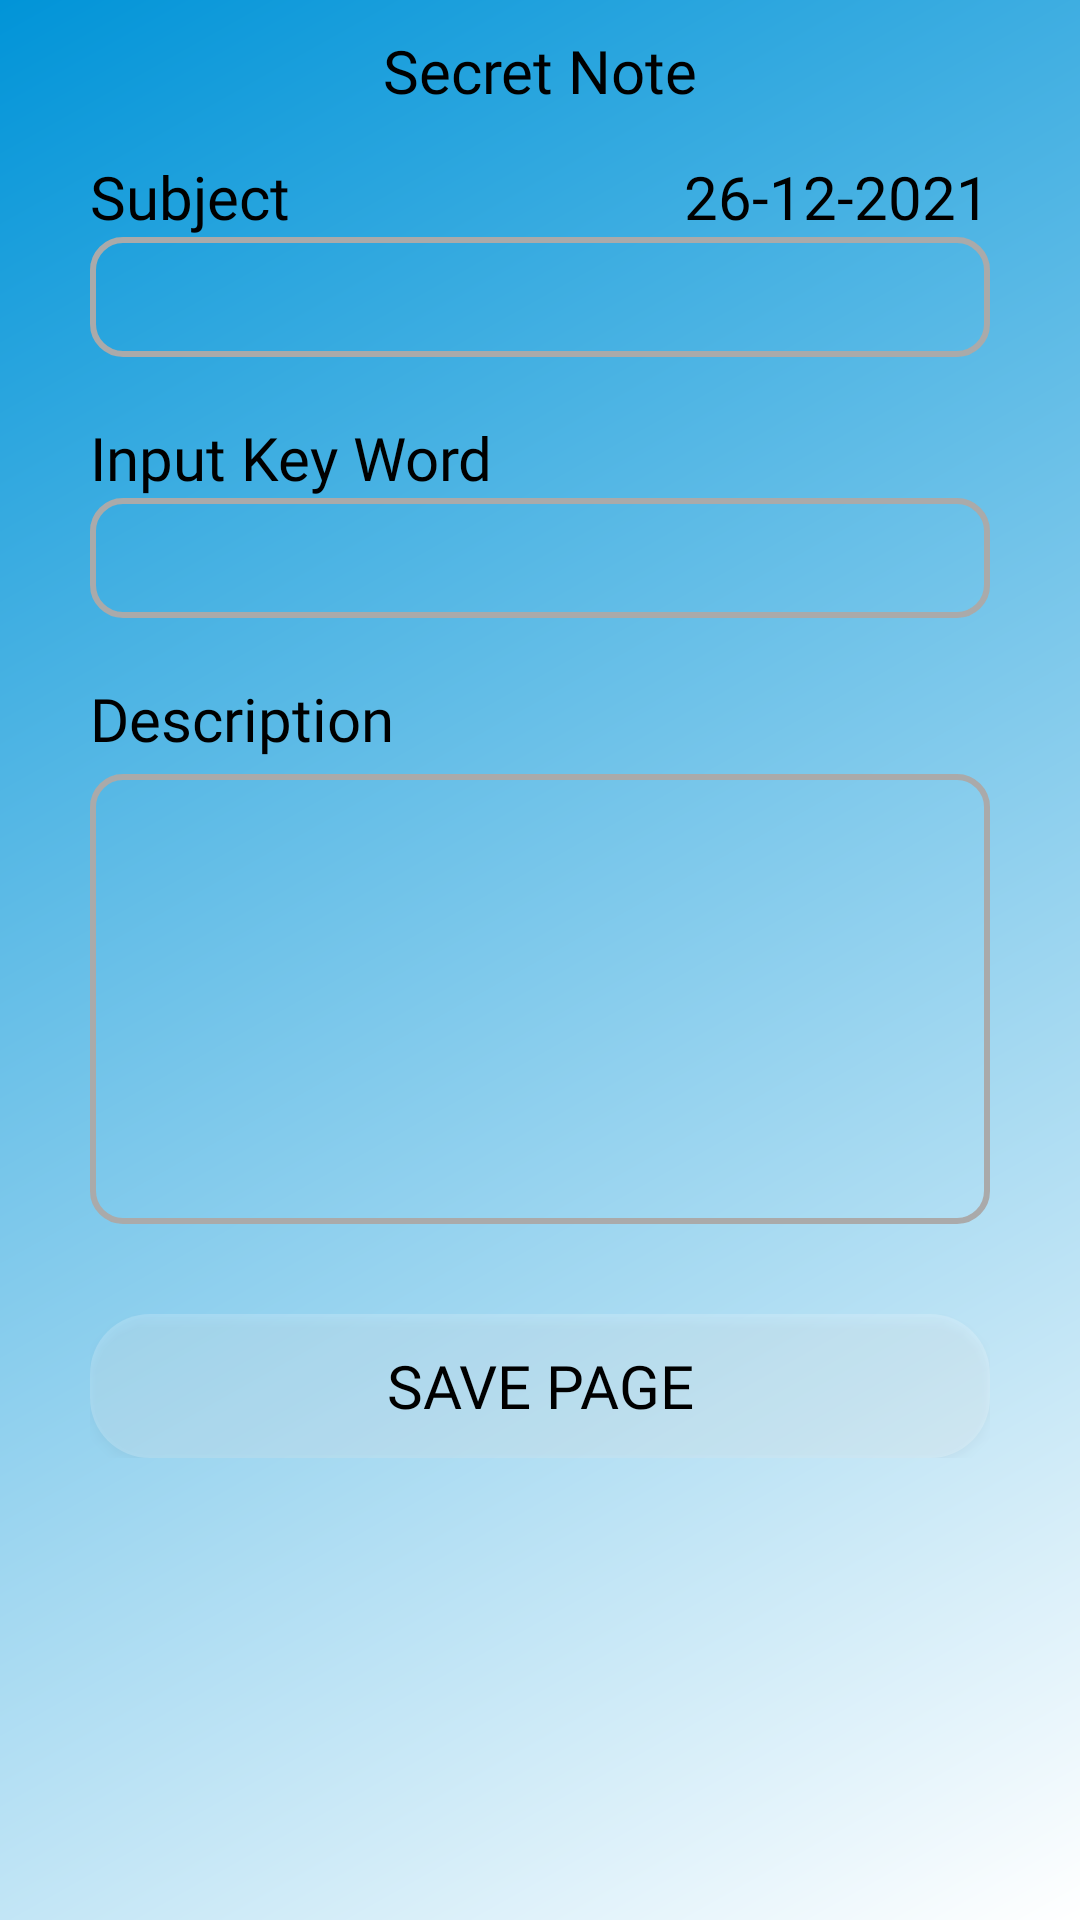

Android layout source for this screen:
<!-- AndroidManifest.xml: application theme AppTheme -->
<!-- res/layout/activity_secret_page.xml -->
<?xml version="1.0" encoding="utf-8"?>
<LinearLayout xmlns:android="http://schemas.android.com/apk/res/android"
    xmlns:app="http://schemas.android.com/apk/res-auto"
    xmlns:tools="http://schemas.android.com/tools"
    android:layout_width="match_parent"
    android:layout_height="match_parent"
    android:orientation="vertical"
    android:paddingTop="10dp"
    android:paddingLeft="30dp"
    android:paddingRight="30dp"
    android:background="@drawable/theme_main"
    android:id="@+id/main_background_id"
    tools:context=".SecretPage">

    <TextView
        android:layout_width="match_parent"
        android:layout_height="wrap_content"
        android:text="Secret Note"
        android:textColor="@color/textColorBlcak"
        android:textSize="20dp"
        android:gravity="center_horizontal"
        />

    <RelativeLayout
        android:layout_marginTop="15dp"
        android:layout_width="match_parent"
        android:layout_height="wrap_content">

        <TextView
            android:layout_width="wrap_content"
            android:layout_height="wrap_content"
            android:fontFamily="@font/adamina"
            android:text="Subject"
            android:textColor="#000000"
            android:layout_alignParentLeft="true"
            android:textSize="20dp" />

        <TextView
            android:id="@+id/SecretPageDateID"
            android:layout_width="wrap_content"
            android:layout_height="wrap_content"
            android:fontFamily="@font/adamina"
            android:text="26-12-2021"
            android:textColor="#000000"
            android:layout_alignParentRight="true"
            android:textSize="20dp" />
    </RelativeLayout>

    <LinearLayout
        android:orientation="vertical"
        android:layout_width="match_parent"
        android:layout_height="wrap_content"
        >
        <EditText
            android:id="@+id/SecretPageSubjectID"
            android:layout_width="match_parent"
            android:layout_height="40dp"
            android:background="@drawable/edittext_design"
            android:fontFamily="@font/adamina"
            android:paddingLeft="10dp" />
        <TextView
            android:layout_width="wrap_content"
            android:layout_height="wrap_content"
            android:layout_marginTop="20dp"
            android:text="Input Key Word"
            android:textColor="#000000"
            android:fontFamily="@font/adamina"
            android:textSize="20dp" />
        <EditText
            android:id="@+id/SecretPageKeyWordID"
            android:layout_width="match_parent"
            android:layout_height="40dp"
            android:background="@drawable/edittext_design"
            android:fontFamily="@font/adamina"
            android:paddingLeft="10dp" />
    </LinearLayout>

    <LinearLayout
        android:orientation="vertical"
        android:layout_marginTop="20dp"
        android:layout_width="match_parent"
        android:layout_height="wrap_content">
        <TextView
            android:layout_width="wrap_content"
            android:layout_height="wrap_content"
            android:layout_marginBottom="5dp"
            android:fontFamily="@font/adamina"
            android:text="Description"
            android:textColor="#000000"
            android:textSize="20dp" />
        <EditText
            android:id="@+id/SecretPageDescriptionID"
            android:layout_width="match_parent"
            android:layout_height="150dp"
            android:background="@drawable/edittext_design"
            android:fontFamily="@font/adamina"
            android:gravity="top"
            android:padding="10dp" />
    </LinearLayout>
    <LinearLayout
        android:gravity="center_horizontal"
        android:layout_marginTop="30dp"
        android:layout_width="match_parent"
        android:layout_height="wrap_content">
        <Button
            android:id="@+id/SecretPageSavePageButton"
            android:layout_width="match_parent"
            android:layout_height="wrap_content"
            android:background="@drawable/button"
            android:fontFamily="@font/adamina"
            android:foreground="?selectableItemBackground"
            android:paddingLeft="20dp"
            android:paddingRight="20dp"
            android:text="Save Page"
            android:textColor="#000000"
            android:textSize="20dp" />
    </LinearLayout>
</LinearLayout>
<!-- resources referenced by this layout -->
<resources>
  <color name="textColorBlcak">#000000</color>
  <!-- drawable button (drawable) -->
  <?xml version="1.0" encoding="utf-8"?>
  <shape xmlns:android="http://schemas.android.com/apk/res/android">
      <corners android:radius="20dp" />
      <solid android:color="#32FFFFFF"/>
  </shape>
  <!-- drawable edittext_design (drawable) -->
  <?xml version="1.0" encoding="utf-8"?>
  <selector xmlns:android="http://schemas.android.com/apk/res/android">
  
  
      <item android:state_enabled="true"
          android:state_focused="true">
          <shape android:shape="rectangle">
              android:background="@android:color/transparent"
  
              <corners android:radius="10dp"/>
              <stroke android:color="#000000" android:width="2dp"/>
          </shape>
      </item>
  
  
      <item android:state_enabled="true">
          <shape android:shape="rectangle">
              android:background="@android:color/transparent"
  
              <corners android:radius="10dp"/>
              <stroke android:color="@android:color/darker_gray" android:width="2dp"/>
          </shape>
      </item>
  
  
  </selector>
  <!-- drawable theme_main (drawable) -->
  <?xml version="1.0" encoding="utf-8"?>
  <shape xmlns:android="http://schemas.android.com/apk/res/android">
      <gradient
          android:startColor="#FFFFFF"
          android:endColor="#0194D8"
          android:angle="135" />
  </shape>
  <style name="AppTheme" parent="Theme.AppCompat.Light.DarkActionBar">
          
          <item name="colorPrimary">@color/colorPrimary</item>
          <item name="colorPrimaryDark">@color/colorPrimaryDark</item>
          <item name="colorAccent">@color/colorAccent</item>
          <item name="fontFamily">@font/adamina</item>
      </style>
  <color name="colorPrimary">#2CC7FF</color>
  <color name="colorPrimaryDark">#2CC7FF</color>
  <color name="colorAccent">#000000</color>
</resources>
